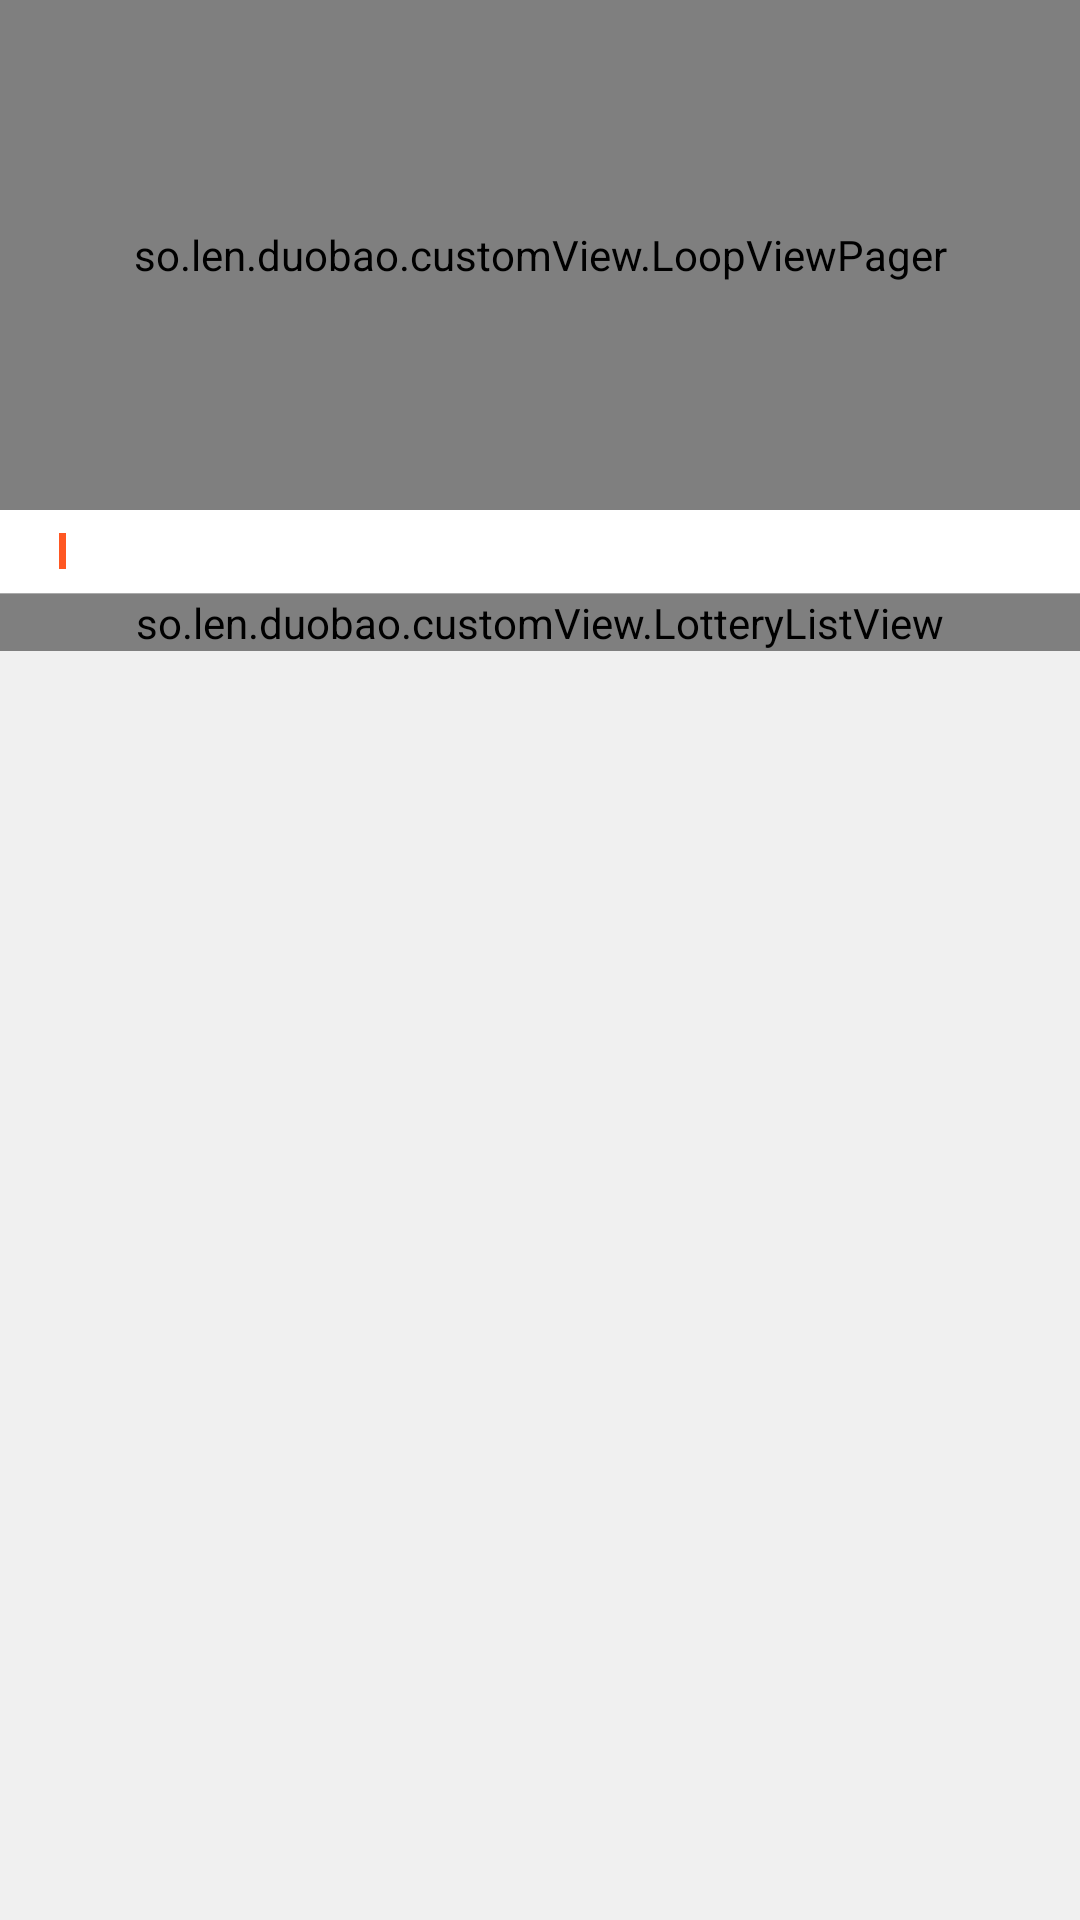

Reconstruct the res/layout file that produces this screen, plus the resources it refers to.
<!-- AndroidManifest.xml: application theme AppTheme -->
<!-- res/layout/fragment_one.xml -->
<?xml version="1.0" encoding="utf-8"?>
    <LinearLayout
        xmlns:android="http://schemas.android.com/apk/res/android"
        android:layout_width="match_parent"
        android:layout_height="wrap_content"
        android:orientation="vertical"
        android:background="@color/light_gray">

        <FrameLayout
            android:layout_width="match_parent"
            android:layout_height="wrap_content">

            <so.len.duobao.customView.LoopViewPager
                android:id="@+id/lvp_fragment_one"
                android:layout_width="match_parent"
                android:layout_height="@dimen/dp_170">

            </so.len.duobao.customView.LoopViewPager>

            <LinearLayout
                android:id="@+id/ll_dot_fragment_one"
                android:layout_width="wrap_content"
                android:layout_height="wrap_content"
                android:layout_gravity="center|bottom"
                android:gravity="center_vertical"
                android:orientation="horizontal"
                android:paddingBottom="2dp">

            </LinearLayout>
        </FrameLayout>

        <RelativeLayout
            android:id="@+id/rl_speaker_fragment_one"
            android:layout_width="match_parent"
            android:layout_height="wrap_content"
            android:background="@color/white">

            <ImageView
                android:id="@+id/iv_head_fragment_one"
                android:layout_width="wrap_content"
                android:layout_height="wrap_content"
                android:layout_centerVertical="true"
                android:layout_marginLeft="10dp"
                android:src="@mipmap/lottery_head"/>

            <TextView
                android:id="@+id/tv_speaker_fragment_one"
                android:layout_width="match_parent"
                android:layout_height="wrap_content"
                android:layout_centerVertical="true"
                android:layout_toRightOf="@id/iv_head_fragment_one"
                android:ellipsize="marquee"
                android:marqueeRepeatLimit="marquee_forever"
                android:padding="5dp"
                android:scrollHorizontally="true"
                android:singleLine="true"
                android:text=""
                android:textColor="@color/black"
                android:textSize="13sp" />
        </RelativeLayout>
    <View
        android:layout_width="match_parent"
        android:layout_height="1px"
        android:background="@color/darker_gray"/>

        <so.len.duobao.customView.LotteryListView
            android:id="@+id/llv_lottery_fragment_one"
            android:layout_width="match_parent"
            android:layout_height="wrap_content"
            android:scrollbars="none">

        </so.len.duobao.customView.LotteryListView>

    </LinearLayout>


<!-- resources referenced by this layout -->
<resources>
  <color name="black">#2D2D2D</color>
  <color name="darker_gray">#aaa</color>
  <color name="light_gray">#F0F0F0</color>
  <color name="white">#ffffffff</color>
  <dimen name="dp_170">170dp</dimen>
  <!-- mipmap lottery_head: png bitmap (mipmap-xxhdpi, 1048 bytes) -->
  <style name="AppTheme" parent="Theme.AppCompat.Light.NoActionBar">
          
          <item name="colorPrimary">@color/colorPrimary</item>
          <item name="colorPrimaryDark">@color/colorPrimaryDark</item>
          <item name="colorAccent">@color/colorAccent</item>
      </style>
  <color name="colorPrimary">#3F51B5</color>
  <color name="colorPrimaryDark">#303F9F</color>
  <color name="colorAccent">#FF4081</color>
</resources>
